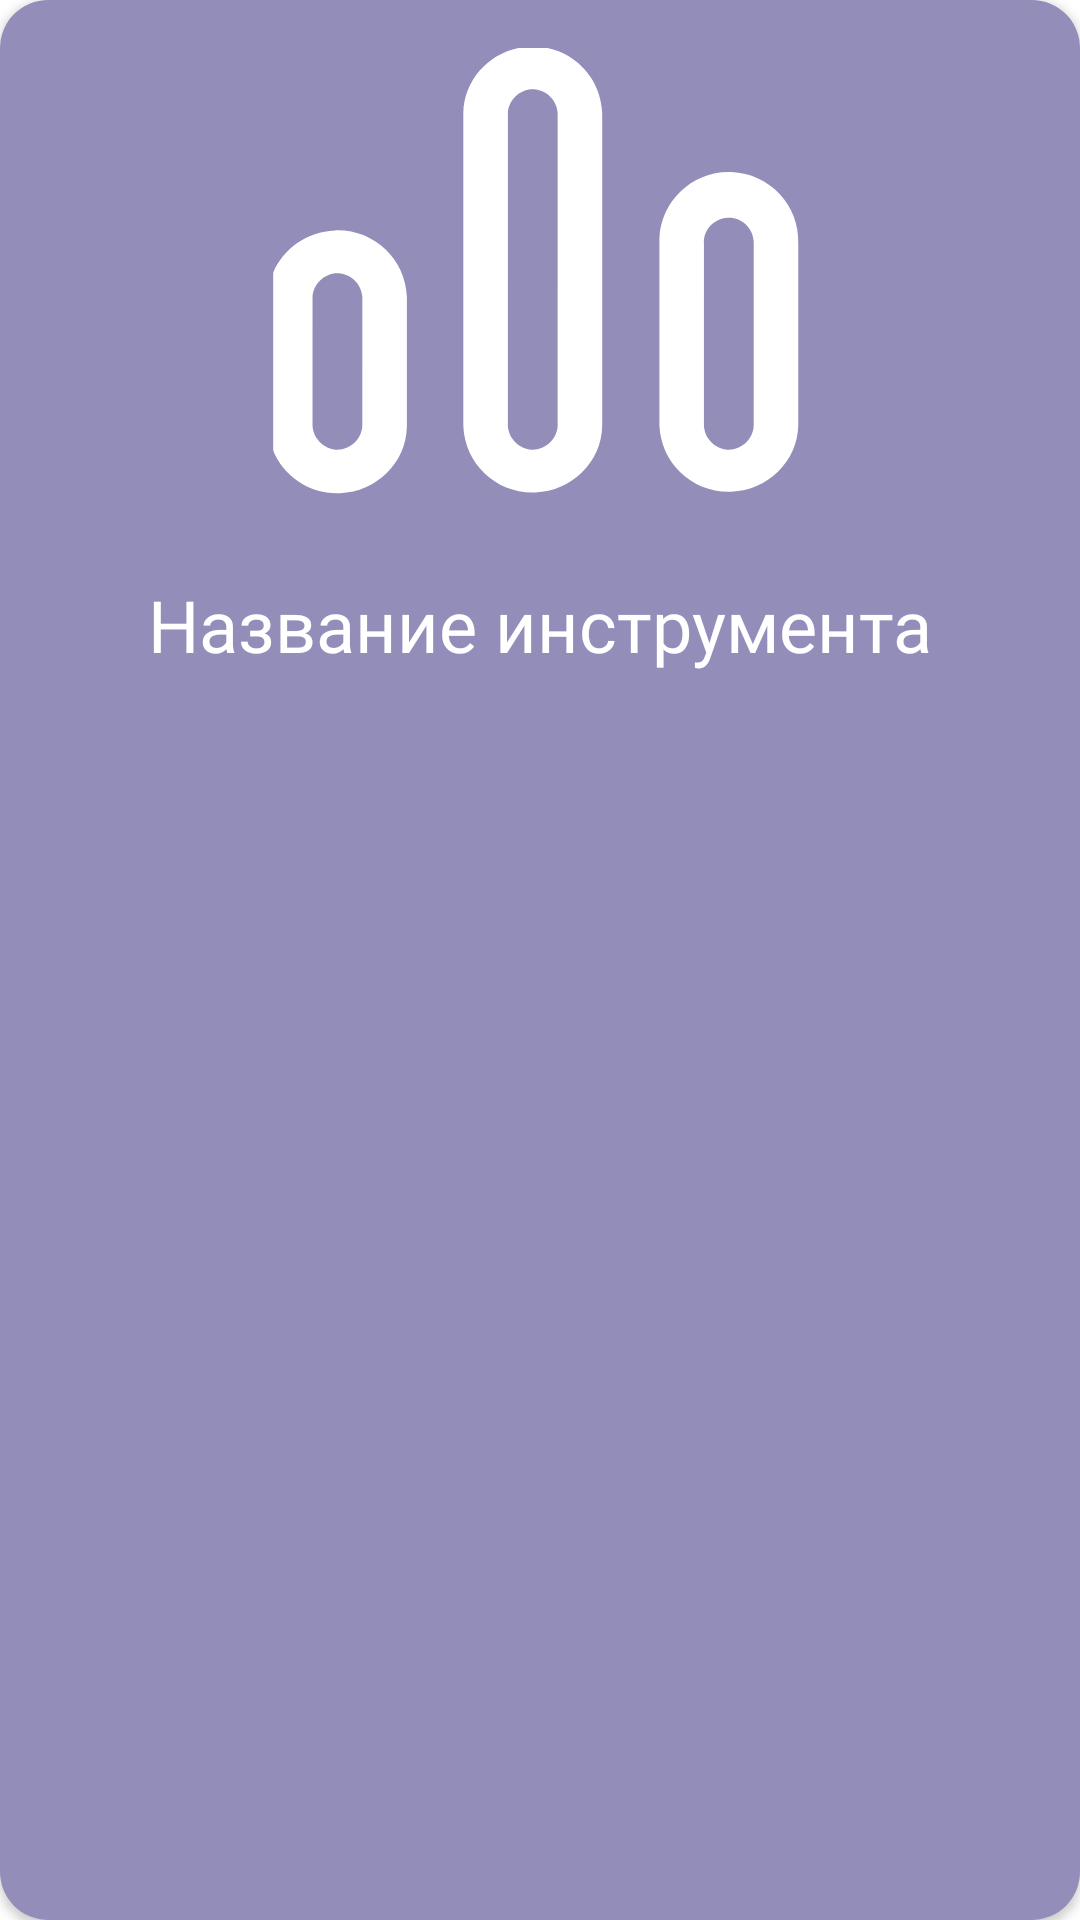

Write the Android layout XML for this screen, with the resource values it uses.
<!-- AndroidManifest.xml: fallback theme Theme.MaterialComponents.DayNight.NoActionBar -->
<!-- res/layout/layout_sound_list_item.xml -->
<?xml version="1.0" encoding="utf-8"?>
<androidx.cardview.widget.CardView xmlns:android="http://schemas.android.com/apk/res/android"
    xmlns:app="http://schemas.android.com/apk/res-auto"
    xmlns:tools="http://schemas.android.com/tools"
    android:layout_width="match_parent"
    android:layout_height="match_parent"
    android:background="@drawable/button_background"
    app:cardCornerRadius="16dp">

    <androidx.constraintlayout.widget.ConstraintLayout
        android:layout_width="match_parent"
        android:layout_height="match_parent"
        android:background="@color/purple_brighter">


        <ImageView
            android:id="@+id/iconImage"
            android:layout_width="0dp"
            android:layout_height="160dp"
            android:layout_marginTop="16dp"
            android:src="@drawable/ic_productivity"
            app:layout_constraintEnd_toEndOf="parent"
            app:layout_constraintHorizontal_bias="0.533"
            app:layout_constraintStart_toStartOf="parent"
            app:layout_constraintTop_toTopOf="parent" />

        <TextView
            android:id="@+id/name"
            android:layout_width="wrap_content"
            android:layout_height="wrap_content"
            android:layout_marginTop="16dp"
            android:layout_marginBottom="32dp"
            android:fontFamily="@font/montserrat_medium"
            android:text="@string/background_sound_name"
            android:textColor="@color/white"
            android:textSize="24sp"
            app:layout_constraintBottom_toBottomOf="parent"
            app:layout_constraintEnd_toEndOf="parent"
            app:layout_constraintStart_toStartOf="parent"
            app:layout_constraintTop_toBottomOf="@+id/iconImage"
            app:layout_constraintVertical_bias="0.0" />

    </androidx.constraintlayout.widget.ConstraintLayout>


</androidx.cardview.widget.CardView>
<!-- resources referenced by this layout -->
<resources>
  <color name="purple_brighter">#938DB9</color>
  <color name="white">#FFFFFFFF</color>
  <!-- drawable button_background (drawable) -->
  <?xml version="1.0" encoding="utf-8"?>
  <shape android:shape="rectangle"
      xmlns:android="http://schemas.android.com/apk/res/android">
  
      <solid android:color="@color/purple_brighter"/>
  
      <corners android:radius="30dp" />
  
  
  </shape>
  <!-- drawable ic_productivity (drawable) -->
  <vector android:height="18dp" android:viewportHeight="24"
      android:viewportWidth="28" android:width="21dp" xmlns:android="http://schemas.android.com/apk/res/android">
      <group>
          <clip-path android:pathData="M0.6597,0h26.9224v24h-26.9224z"/>
          <path android:fillColor="@color/white" android:pathData="M17.1102,3.2492C17.0358,1.3291 15.4392,-0.1477 13.5082,-0.0738C11.6885,0.0002 10.2032,1.4402 10.1662,3.2492V18.9046C10.2405,20.8246 11.8372,22.3015 13.7682,22.2275C15.5879,22.1536 17.0732,20.7136 17.1102,18.9046V3.2492ZM14.8822,18.9046C14.8452,19.5691 14.251,20.123 13.5824,20.0862C12.9512,20.0494 12.4313,19.5325 12.394,18.9046L12.3942,3.2492C12.4313,2.5847 13.0255,2.0307 13.6941,2.0675C14.3253,2.1044 14.8452,2.6213 14.8825,3.2492L14.8822,18.9046Z"/>
          <path android:fillColor="@color/white" android:pathData="M7.3438,12.443C7.2695,10.523 5.6729,9.0461 3.7418,9.1201C1.9222,9.194 0.4368,10.634 0.3998,12.443V18.9414C0.4742,20.8615 2.0708,22.3384 4.0019,22.2644C5.8215,22.1905 7.3068,20.7505 7.3438,18.9414V12.443ZM5.1156,18.9046C5.0786,19.5691 4.4844,20.1231 3.8158,20.0863C3.1846,20.0494 2.6647,19.5325 2.6274,18.9046L2.6276,12.443C2.6647,11.7786 3.2589,11.2246 3.9275,11.2614C4.5587,11.2982 5.0786,11.8151 5.1159,12.443L5.1156,18.9046Z"/>
          <path android:fillColor="@color/white" android:pathData="M26.9136,9.7846C26.9879,7.8645 25.4654,6.2769 23.5716,6.203C21.6406,6.1291 20.0439,7.643 19.9696,9.526V9.7475V18.8675C20.0439,20.7875 21.6406,22.2644 23.5716,22.1904C25.3913,22.1165 26.8766,20.6765 26.9136,18.8675V9.7846ZM24.6854,18.9046C24.6484,19.5691 24.0542,20.123 23.3856,20.0862C22.7543,20.0494 22.2345,19.5325 22.1971,18.9046L22.1974,9.7846C22.1604,9.1201 22.6802,8.5293 23.3858,8.4921C24.0541,8.4553 24.6483,8.9722 24.6857,9.6738V9.8214L24.6854,18.9046Z"/>
      </group>
  </vector>
  <string name="background_sound_name">Название инструмента</string>
</resources>
